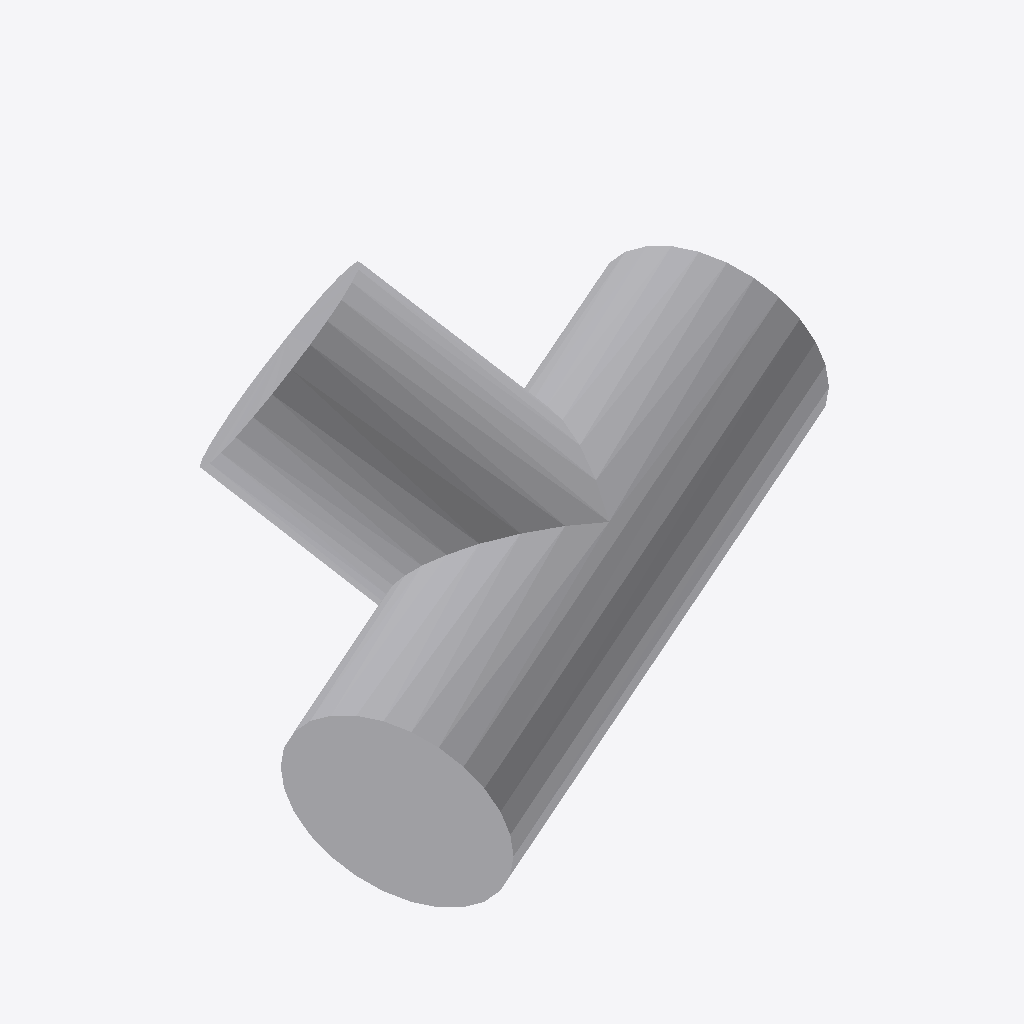
Isometric view of an IFC building model (IFC-SPF (STEP), schema IFC4, length unit metre), seen from the south-west, elements coloured by IFC class: 1 other element (light grey).
Extent 0.267 m × 0.206 m × 0.180 m (x, y, z). Elements (1): 1 IfcPipeFitting.

HEADER;
FILE_DESCRIPTION(('ViewDefinition [CoordinationView]'),'2;1');
FILE_NAME('','2026-09-15T00:52:03',(''),(''),'IfcOpenShell 0.8.5-1c5b825','IfcOpenShell 0.8.5-1c5b825','');
FILE_SCHEMA(('IFC4'));
ENDSEC;
DATA;
#8=IFCPROJECT('1TRAFEbtrD6PD2_Fn7h8un',$,$,$,$,$,$,(#5),#7);
#31=IFCPIPEFITTING('1hm4XlCVL85PlNDvY5B4qh',$,$,$,$,#29,#30,$,.JUNCTION.);
ENDSEC;
